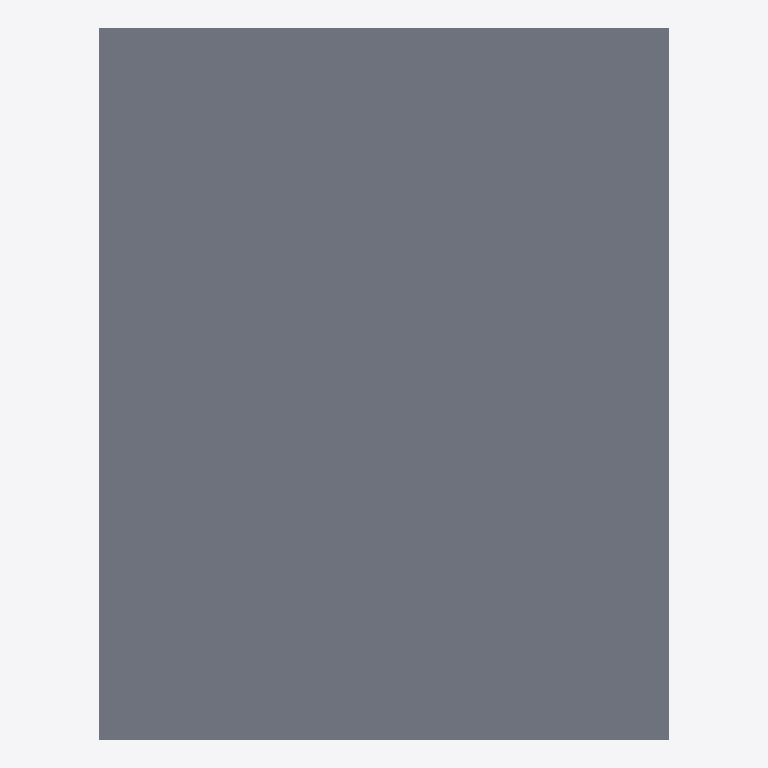
Plan cut of the same IFC building model at storey 'Nivel 2' (level 3.00 m, cut at 4.40 m), seen from above with north up, elements coloured by IFC class (only those large enough to see are counted): 1 slab (grey). No cut surface shows.
Extent 15.0 m × 18.7 m × 3.3 m (x, y, z). Storeys (2): Nivel 1 at 0.00 m; Nivel 2 at 3.00 m. Elements (2): 2 IfcSlab.

HEADER;
FILE_DESCRIPTION(('ViewDefinition [CoordinationView_V2.0]','RevitIdentifiers [VersionGUID: 71e40b2f-c393-42aa-88ed-6775ccbf91c7, NumberOfSaves: 0]','CoordinateReference [CoordinateBase: Coordenadas compartidas]'),'2;1');
FILE_NAME('0001','2025-07-28T20:23:57+01:00',(''),(''),'ODA SDAI 24.6','Autodesk Revit 24.2.0.63 (ESP) - IFC 24.2.0.63','');
FILE_SCHEMA(('IFC2X3'));
ENDSEC;
DATA;
#103=IFCPROJECT('3APy83hDbCiOZ3q0WLO6OI',#18,'0001',$,$,'Nombre de proyecto','Estado de proyecto',(#98),#95);
#118=IFCSITE('3APy83hDbCiOZ3q0WLO6OG',#18,'Default',$,$,#117,$,$,.ELEMENT.,(40,25,13,9643),(-3,-42,-20,-772056),0.0,$,$);
#108=IFCBUILDING('3APy83hDbCiOZ3q0WLO6OJ',#18,'',$,$,#106,$,'',.ELEMENT.,$,$,#107);
#111=IFCBUILDINGSTOREY('29TFpHBYXAnw12nix37b4C',#18,'Nivel 1',$,'Nivel:Nivel 1',#110,$,'Nivel 1',.ELEMENT.,0.0);
#115=IFCBUILDINGSTOREY('29TFpHBYXAnw12nix37bGc',#18,'Nivel 2',$,'Nivel:Nivel 1',#114,$,'Nivel 2',.ELEMENT.,2.9999999999999996);
#167=IFCSLAB('1nv0ilmvD2geZjPtNClUea',#18,'Suelo:Por defecto - 30 cm:162787',$,'Suelo:Por defecto - 30 cm',#157,#166,'162787',.FLOOR.);
ENDSEC;
